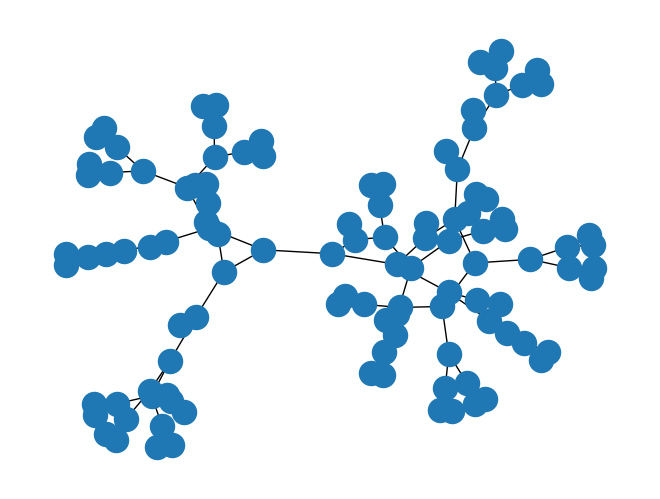

Python code for this plot:
from itertools import combinations, groupby
import networkx as nx
import random
import numpy as np
import matplotlib.pyplot as plt
import pandas as pd

def add_nodes(G, parent, num_to_add):
    num_Nodes = G.number_of_nodes()
    nodes_to_add = []
    for n in range(1, 3):
        nodes_to_add.append(num_Nodes+n)
    for node in nodes_to_add:
        G.add_edge(parent, node)

def generate_gene_network(maxNodes, p_split, p_3):
    """
    generate a tree with depth n

    each level can have a maximum of 6n + 1 nodes

    first generate a center node
        if max depth not reached:
            generate 0-> 6n+1 nodes:
                distribute the nodes across the nodes
                nodes remaining = 6n+1
                for nodes in this level:
                    num child = random(0, nodes remaining)
                    nodes remaining = nodes remanining - numchild

    """
    G = nx.path_graph(1)
    num_Nodes = G.number_of_nodes()
    parentNodes = []
    newparents = []
    if random.random() > p_3:
        add_nodes(G, 0, 3)
        num_Nodes = G.number_of_nodes()
        for n in range(1, 3):
            parentNodes.append(num_Nodes-n)
    else:
        add_nodes(G, 0, 2)
        num_Nodes = G.number_of_nodes()
        for n in range(1, 2):
            parentNodes.append(num_Nodes-n)
    count = 0
    newparents = parentNodes
    preNum = 111
    while G.number_of_nodes() < maxNodes:
        count += 1
        #print(count)
        print(G.number_of_nodes())
        if preNum != G.number_of_nodes():
            parentNodes = newparents
            newparents = []
        preNum = G.number_of_nodes()
        for node in parentNodes:
            if random.random() > p_split:
                if random.random() > p_3:
                    add_nodes(G, node, 5)
                    num_Nodes = G.number_of_nodes()
                    for n in range(1, 3):
                        newparents.append(num_Nodes-n)
                else:
                    add_nodes(G, node, 3)
                    num_Nodes = G.number_of_nodes()
                    for n in range(1, 3):
                        newparents.append(num_Nodes-n)

        if preNum != G.number_of_nodes():
            parentNodes = []
    return G

def makeDistanceMatrix(G, size):
    Distance_Matrix = np.zeros((size, size))
    for node in G.nodes():
        p = nx.shortest_path(G, source=node)
        for node1 in G.nodes():
            if node != node1:
                distance = len(p[node1])
                Distance_Matrix[node-1][node1-1] = distance
    return Distance_Matrix



G = generate_gene_network(100, 0.3, 0.4)
dm = makeDistanceMatrix(G, G.number_of_nodes())
print(dm)
pos = nx.spring_layout(G, seed=225)  # Seed for reproducible layout
nx.draw(G)
plt.show()
exit()












tree = nx.random_tree(n=100, seed=0)










"""
定义一个玻尔兹曼机基因调控网络的类
Define a Boltzmann Gene Regulatory Network Class
"""
class BoltzmannGRN():

    def __init__(self, size):
        self.time = 0
        self.size = size
        #self.relationProbability = 0.1
        #self.graph = gnp_random_connected_graph(self.size, self.relationProbability)
        self.graph = gnp_random_graph(self.size, 5)
        self.matrix = make_wmatrix(self.graph, self.size)
        for node in self.graph.nodes:
            chance = random.random()
            if chance > 1:
                self.graph.nodes[node]["state"] = 1
            else:
                self.graph.nodes[node]["state"] = 0

    def update(self):
        self.time += 1

def make_wmatrix(G, size):
    """
    Make a weight matrix for the graph
    The simpliest way of setting weights, no additional rules
        are added in this method, all edges have a weight of 1
    """
    nums = nx.get_node_attributes(G, "number")
    #print(nums)
    wmatrix = np.zeros((size, size))
    for node in G.nodes():
        ycount = 0
        for neighbour in G.neighbors(node):
            weight = 0.3#random.random()
            wmatrix[node][neighbour] = weight
    return wmatrix

def gnp_random_connected_graph(n, p):
    """
    Generates a random undirected graph, similarly to an Erdős-Rényi
    graph, but enforcing that the resulting graph is conneted
    """
    edges = combinations(range(n), 2)
    G = nx.Graph()
    G.add_nodes_from(range(n))
    if p <= 0:
        return G
    if p >= 1:
        return nx.complete_graph(n, create_using=G)
    for _, node_edges in groupby(edges, key=lambda x: x[0]):
        node_edges = list(node_edges)
        random_edge = random.choice(node_edges)
        G.add_edge(*random_edge)
        for e in node_edges:
            if random.random() < p:
                G.add_edge(*e)
    return G

def gnp_random_graph(n, max_nei):
    G = nx.path_graph(n)
    #pos = nx.circular_layout(G)
    """
    Generates a random undirected graph, similarly to an Erdős-Rényi
    graph, but enforcing that the resulting graph is conneted
    """
    #G = nx.Graph()
    #G.add_nodes_from(range(n))
    num_nei_list = []
    for node in G.nodes:
        num_nei = random.randint(0, max_nei)
        num_nei_list.append(num_nei)
    for node in G.nodes:
        list_nei = []
        list_nei = random.sample(G.nodes, num_nei_list[node])
        if check_max(G, node, max_nei) == False:
            for nei in list_nei:
                if check_max(G, nei, max_nei) == False:
                    G.add_edge(node, nei)
                else:
                        #print('hit')
                    for x in G.nodes:
                        if check_max(G, nei, max_nei) == False:
                            G.add_edge(node, x)
        else:
            print('exception caught')
    ooo = []
    for node in G.nodes:
        check = [n for n in G.neighbors(node)]
        #print(check)
        checks = len(check)
        ooo.append(checks)
    #print(ooo)
    #print(num_nei_list)

    return G

def check_max(G, node, max):
    if len([n for n in G.neighbors(node)]) >= max:
        return True
    else:
        return False

numGenes = 100

def state(G, node):
    state = G.nodes[node]["state"]
    return state

def getHit(G, gene_i, model):
    """
    Get the H_{i,t} value for gene i at timestep t
    ##############################################
    1. Gene_i : The gene that we want to target to
        get the H value for
    2. time: The numerical timestep
    ##############################################
    """
    hit = 0
    for neighbour in G.neighbors(gene_i):
        phit = model.matrix[gene_i][neighbour] * state(G, neighbour)
        hit += phit
    return hit

def probability(G, gene, hit, model):
    """
    Get the probability of a specific gene being on
    ##############################################
    1. Gene: The target gene
    2. hit: The H_{i,t} value we obtained in the
        getHit function
    3. time: The numerical timestep
    ##############################################
    """
    p = (1/(1+2.718281828459045**(getHit(G, gene, model)*(-1))))
    return p

def update(G, model):
    for node in G:
        hit = getHit(G, node, model)
        p = probability(G, node, hit, model)
        chance = random.random()
        if chance <= p:
            G.nodes[node]["state"] = 1
        else:
            G.nodes[node]["state"] = 0

def group_duplicate_index(df):
    a = df.values
    sidx = np.lexsort(a.T)
    b = a[sidx]

    m = np.concatenate(([False], (b[1:] == b[:-1]).all(1), [False] ))
    idx = np.flatnonzero(m[1:] != m[:-1])
    I = df.index[sidx].tolist()
    return [I[i:j] for i,j in zip(idx[::2],idx[1::2]+1)]

size = 100
title = []
listi = []
for i in range(0, size):
    title.append(str(i))
    listi.append('0')
#listi = ['0','0','0','0','0','0','0','0','0','0','0','0','0','0','0','0','0','0','0','0']
test = BoltzmannGRN(size)
#print(test.matrix)
G = test.graph
t = 0


#print(statedf)
list_size = []
list_states = []
state_time = []
time = []
timestep = 0
state_num = 0
for t in range(0, 1000):
    """if t > 0:
        #print(state_time)
        plt.rcParams["figure.figsize"] = [17.50, 3.50]
        plt.rcParams["figure.autolayout"] = True
        plt.plot(time, list_size, 'r*')
        #plt.show()"""
    time.append(timestep)
    timestep += 1
    states = []
    update(G, test)
    for node in G.nodes:
        s = G.nodes[node]["state"]
        #print(s)
        states.append(s)
        sums = sum(states)
        sum_index = sums/size
    """if states not in list_states:
        state_time.append(state_num)
        state_num += 1
        max_state_num = state_num
    if states in list_states:
        state_num = list_states.index(states)
        print('Timestep ' + str(t) + ' : hit state: ' + str(state_num))
        state_time.append(state_num)
        state_num = max_state_num"""
    list_size.append(sum_index)
    list_states.append(states)
    #print(len(states))
    #print(states)
df = pd.DataFrame(list_states, columns = listi)
print(df)

graphy = []
for index, row in df.iterrows():
    graphy.append(row.sum())

print(state_time)
plt.rcParams["figure.figsize"] = [17.50, 3.50]
#plt.rcParams["figure.autolayout"] = True
plt.plot(time, list_size, 'r*')
plt.show()


duplicates = group_duplicate_index(df)
print("==========================")
print("Duplicated Rows")
for element in duplicates:
    print(element)

#print(duplicates)
#nx.add_path(G, range(10))
#nx.add_star(G, range(9, 13))
#pos = nx.spring_layout(G, seed=225)  # Seed for reproducible layout
#nx.draw(G)
#plt.show()
